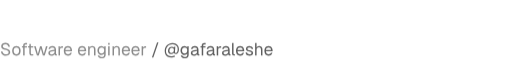
t = 0.00 s
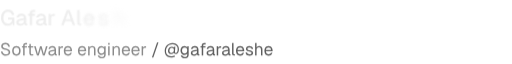
t = 0.50 s
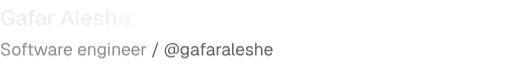
t = 0.58 s
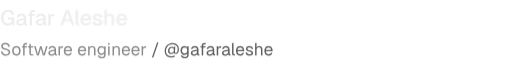
t = 0.66 s
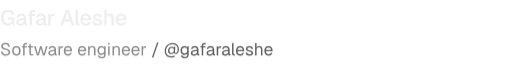
t = 0.74 s
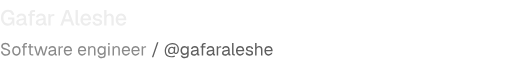
t = 0.82 s

The animated SVG that drew these frames (rendered in a browser with its animation timeline set to each time). Animation: 1 CSS @keyframes rule; one cycle of 0.82 s.

<svg xmlns="http://www.w3.org/2000/svg" width="426" height="51" viewBox="0 0 426 51" fill="none"><title>Gafar Aleshe — Software engineer / @gafaraleshe</title><style>@keyframes r{from{opacity:0;transform:translateX(14px);filter:blur(4px)}}.l{animation:r .32s cubic-bezier(0.22,1,0.36,1) backwards}@media (prefers-reduced-motion:reduce){*{animation:none!important}}</style><g fill="#ededed"><path class="l" style="animation-delay:0.2s" d="M6.57 20.29L6.57 20.29Q4.75 20.29 3.46 19.43Q2.16 18.58 1.48 17.07Q0.79 15.57 0.79 13.63L0.79 13.63Q0.79 11.70 1.49 10.19Q2.18 8.68 3.49 7.80Q4.81 6.93 6.64 6.93L6.64 6.93Q8.21 6.93 9.30 7.49Q10.39 8.05 11.03 9.02Q11.66 9.99 11.92 11.23L11.92 11.23L9.88 11.34Q9.67 10.17 8.91 9.44Q8.15 8.71 6.64 8.71L6.64 8.71Q5.31 8.71 4.46 9.38Q3.62 10.05 3.21 11.16Q2.81 12.28 2.81 13.63L2.81 13.63Q2.81 15.03 3.21 16.13Q3.62 17.23 4.47 17.87Q5.33 18.51 6.66 18.51L6.66 18.51Q7.70 18.51 8.46 18.06Q9.22 17.61 9.64 16.83Q10.06 16.06 10.10 15.12L10.10 15.12L6.68 15.12L6.68 13.48L11.95 13.48L11.95 20L10.62 20L10.53 17.97Q10.31 18.45 9.94 18.87L9.94 18.87Q9.32 19.53 8.45 19.91Q7.58 20.29 6.57 20.29Z"/><path class="l" style="animation-delay:0.23s" d="M16.78 20.22L16.78 20.22Q15.28 20.22 14.39 19.53Q13.50 18.85 13.50 17.61Q13.50 16.36 14.25 15.67Q14.99 14.98 16.56 14.67L16.56 14.67L19.85 14.04Q19.85 12.93 19.33 12.38Q18.81 11.83 17.78 11.83L17.78 11.83Q16.87 11.83 16.34 12.23Q15.82 12.64 15.62 13.43L15.62 13.43L13.66 13.30Q13.93 11.86 15.00 11.04Q16.07 10.21 17.78 10.21L17.78 10.21Q19.73 10.21 20.75 11.24Q21.76 12.28 21.76 14.15L21.76 14.15L21.76 17.88Q21.76 18.22 21.88 18.35Q22.00 18.49 22.27 18.49L22.27 18.49L22.61 18.49L22.61 20Q22.52 20.02 22.32 20.04Q22.12 20.05 21.91 20.05L21.91 20.05Q21.29 20.05 20.85 19.86Q20.41 19.66 20.20 19.19L20.20 19.19Q20.07 18.92 20.02 18.52L20.02 18.52Q19.85 18.88 19.57 19.17L19.57 19.17Q19.08 19.66 18.35 19.94Q17.62 20.22 16.78 20.22ZM17.08 18.70L17.08 18.70Q17.95 18.70 18.56 18.37Q19.17 18.04 19.51 17.44Q19.85 16.85 19.85 16.09L19.85 16.09L19.85 15.48L17.05 16.02Q16.18 16.18 15.83 16.54Q15.48 16.89 15.48 17.43L15.48 17.43Q15.48 18.04 15.90 18.37Q16.33 18.70 17.08 18.70Z"/><path class="l" style="animation-delay:0.26s" d="M26.64 20L24.73 20L24.73 11.99L23.40 11.99L23.40 10.42L24.73 10.42L24.73 9.81Q24.73 8.62 25.40 7.92Q26.06 7.22 27.47 7.22L27.47 7.22L29.18 7.22L29.18 8.79L27.74 8.79Q27.18 8.79 26.91 9.08Q26.64 9.38 26.64 9.92L26.64 9.92L26.64 10.42L29.03 10.42L29.03 11.99L26.64 11.99L26.64 20Z"/><path class="l" style="animation-delay:0.29s" d="M33.05 20.22L33.05 20.22Q31.55 20.22 30.66 19.53Q29.77 18.85 29.77 17.61Q29.77 16.36 30.52 15.67Q31.27 14.98 32.83 14.67L32.83 14.67L36.13 14.04Q36.13 12.93 35.60 12.38Q35.08 11.83 34.06 11.83L34.06 11.83Q33.14 11.83 32.62 12.23Q32.09 12.64 31.90 13.43L31.90 13.43L29.93 13.30Q30.20 11.86 31.27 11.04Q32.35 10.21 34.06 10.21L34.06 10.21Q36 10.21 37.02 11.24Q38.03 12.28 38.03 14.15L38.03 14.15L38.03 17.88Q38.03 18.22 38.15 18.35Q38.27 18.49 38.54 18.49L38.54 18.49L38.88 18.49L38.88 20Q38.79 20.02 38.59 20.04Q38.39 20.05 38.18 20.05L38.18 20.05Q37.57 20.05 37.13 19.86Q36.68 19.66 36.47 19.19L36.47 19.19Q36.34 18.92 36.29 18.52L36.29 18.52Q36.13 18.88 35.84 19.17L35.84 19.17Q35.35 19.66 34.62 19.94Q33.89 20.22 33.05 20.22ZM33.35 18.70L33.35 18.70Q34.22 18.70 34.83 18.37Q35.44 18.04 35.78 17.44Q36.13 16.85 36.13 16.09L36.13 16.09L36.13 15.48L33.32 16.02Q32.45 16.18 32.10 16.54Q31.75 16.89 31.75 17.43L31.75 17.43Q31.75 18.04 32.17 18.37Q32.60 18.70 33.35 18.70Z"/><path class="l" style="animation-delay:0.32s" d="M42.12 20L40.21 20L40.21 10.42L41.96 10.42L42.01 12.24Q42.23 11.45 42.68 11.02L42.68 11.02Q43.27 10.42 44.30 10.42L44.30 10.42L45.22 10.42L45.22 12.13L44.30 12.13Q43.58 12.13 43.09 12.37Q42.61 12.60 42.36 13.09Q42.12 13.57 42.12 14.35L42.12 14.35L42.12 20Z"/><path class="l" style="animation-delay:0.35s" d="M52.22 20L50.15 20L54.76 7.22L57.22 7.22L61.83 20L59.76 20L58.59 16.67L53.37 16.67L52.22 20ZM55.98 9.07L53.98 14.91L58.00 14.91L55.98 9.07Z"/><path class="l" style="animation-delay:0.38s" d="M66.20 20L64.96 20Q64.03 20 63.45 19.51Q62.87 19.03 62.87 17.97L62.87 17.97L62.87 7.22L64.78 7.22L64.78 17.79Q64.78 18.11 64.95 18.27Q65.12 18.43 65.45 18.43L65.45 18.43L66.20 18.43L66.20 20Z"/><path class="l" style="animation-delay:0.41s" d="M71.50 20.22L71.50 20.22Q70.09 20.22 69.07 19.60Q68.06 18.99 67.51 17.86Q66.96 16.72 66.96 15.21L66.96 15.21Q66.96 13.70 67.51 12.57Q68.06 11.45 69.07 10.83Q70.07 10.21 71.44 10.21L71.44 10.21Q72.74 10.21 73.73 10.81Q74.72 11.41 75.27 12.55Q75.82 13.68 75.82 15.28L75.82 15.28L75.82 15.77L68.94 15.77Q69.01 17.17 69.69 17.88Q70.36 18.58 71.51 18.58L71.51 18.58Q72.36 18.58 72.92 18.18Q73.48 17.79 73.69 17.12L73.69 17.12L75.67 17.25Q75.29 18.58 74.19 19.40Q73.08 20.22 71.50 20.22ZM68.94 14.33L68.94 14.33L73.80 14.33Q73.71 13.05 73.07 12.44Q72.43 11.83 71.44 11.83L71.44 11.83Q70.42 11.83 69.76 12.47Q69.10 13.11 68.94 14.33Z"/><path class="l" style="animation-delay:0.44s" d="M81.16 20.22L81.16 20.22Q79.78 20.22 78.85 19.80Q77.92 19.39 77.44 18.66Q76.95 17.93 76.88 16.98L76.88 16.98L78.84 16.89Q78.98 17.68 79.51 18.15Q80.03 18.61 81.16 18.61L81.16 18.61Q82.06 18.61 82.54 18.33Q83.02 18.04 83.02 17.41L83.02 17.41Q83.02 17.05 82.85 16.81Q82.69 16.58 82.22 16.41Q81.76 16.24 80.84 16.08L80.84 16.08Q79.43 15.81 78.65 15.44Q77.87 15.07 77.54 14.52Q77.22 13.97 77.22 13.18L77.22 13.18Q77.22 11.86 78.21 11.04Q79.20 10.21 81.07 10.21L81.07 10.21Q82.39 10.21 83.23 10.65Q84.08 11.09 84.51 11.81Q84.94 12.53 85.03 13.36L85.03 13.36L83.07 13.47Q83.05 13.02 82.83 12.64Q82.60 12.26 82.17 12.04Q81.74 11.81 81.04 11.81L81.04 11.81Q80.10 11.81 79.65 12.17Q79.20 12.53 79.20 13.11L79.20 13.11Q79.20 13.54 79.38 13.81Q79.56 14.08 80.01 14.25Q80.46 14.42 81.22 14.55L81.22 14.55Q82.67 14.78 83.50 15.15Q84.33 15.52 84.66 16.07Q85.00 16.62 85.00 17.39L85.00 17.39Q85.00 18.74 83.94 19.48Q82.89 20.22 81.16 20.22Z"/><path class="l" style="animation-delay:0.47s" d="M88.60 20L86.69 20L86.69 7.22L88.60 7.22L88.60 11.81Q88.74 11.49 88.96 11.22L88.96 11.22Q89.39 10.71 90.02 10.46Q90.65 10.21 91.40 10.21L91.40 10.21Q92.45 10.21 93.17 10.67Q93.89 11.13 94.26 11.95Q94.63 12.78 94.63 13.84L94.63 13.84L94.63 20L92.72 20L92.72 14.35Q92.72 13.05 92.28 12.43Q91.84 11.81 90.90 11.81L90.90 11.81Q89.86 11.81 89.23 12.47Q88.60 13.12 88.60 14.38L88.60 14.38L88.60 20Z"/><path class="l" style="animation-delay:0.5s" d="M100.78 20.22L100.78 20.22Q99.38 20.22 98.36 19.60Q97.34 18.99 96.79 17.86Q96.25 16.72 96.25 15.21L96.25 15.21Q96.25 13.70 96.79 12.57Q97.34 11.45 98.35 10.83Q99.36 10.21 100.73 10.21L100.73 10.21Q102.02 10.21 103.01 10.81Q104.00 11.41 104.55 12.55Q105.10 13.68 105.10 15.28L105.10 15.28L105.10 15.77L98.23 15.77Q98.30 17.17 98.97 17.88Q99.65 18.58 100.80 18.58L100.80 18.58Q101.65 18.58 102.20 18.18Q102.76 17.79 102.98 17.12L102.98 17.12L104.96 17.25Q104.58 18.58 103.47 19.40Q102.37 20.22 100.78 20.22ZM98.23 14.33L98.23 14.33L103.09 14.33Q103.00 13.05 102.36 12.44Q101.72 11.83 100.73 11.83L100.73 11.83Q99.70 11.83 99.04 12.47Q98.39 13.11 98.23 14.33Z"/></g><path fill="#8a8a8a" d="M4.87 45.23L4.87 45.23Q3.68 45.23 2.80 44.78Q1.91 44.33 1.40 43.54Q0.88 42.75 0.80 41.71L0.80 41.71L2.10 41.62Q2.20 42.39 2.55 42.93Q2.90 43.46 3.49 43.74Q4.07 44.01 4.90 44.01L4.90 44.01Q5.63 44.01 6.13 43.83Q6.64 43.64 6.91 43.27Q7.18 42.91 7.18 42.39L7.18 42.39Q7.18 41.91 6.95 41.54Q6.73 41.17 6.10 40.86Q5.47 40.55 4.23 40.24L4.23 40.24Q3.05 39.94 2.34 39.58Q1.64 39.21 1.33 38.69Q1.02 38.17 1.02 37.40L1.02 37.40Q1.02 36.53 1.43 35.87Q1.84 35.21 2.61 34.84Q3.38 34.47 4.44 34.47L4.44 34.47Q5.57 34.47 6.38 34.90Q7.19 35.33 7.67 36.07Q8.15 36.81 8.27 37.75L8.27 37.75L6.96 37.84Q6.87 37.21 6.56 36.73Q6.25 36.24 5.71 35.97Q5.18 35.69 4.41 35.69L4.41 35.69Q3.45 35.69 2.89 36.15Q2.32 36.60 2.32 37.34L2.32 37.34Q2.32 37.82 2.54 38.13Q2.77 38.45 3.35 38.69Q3.93 38.92 5.02 39.20L5.02 39.20Q6.31 39.52 7.07 39.96Q7.83 40.40 8.16 40.98Q8.48 41.56 8.48 42.30L8.48 42.30Q8.48 43.20 8.02 43.86Q7.55 44.52 6.74 44.88Q5.93 45.23 4.87 45.23ZM13.64 45.17L13.64 45.17Q12.59 45.17 11.79 44.68Q10.99 44.19 10.56 43.28Q10.12 42.38 10.12 41.16L10.12 41.16Q10.12 39.92 10.56 39.03Q10.99 38.13 11.79 37.63Q12.59 37.14 13.64 37.14L13.64 37.14Q14.70 37.14 15.49 37.63Q16.28 38.13 16.72 39.03Q17.15 39.92 17.15 41.16L17.15 41.16Q17.15 42.38 16.72 43.28Q16.28 44.19 15.49 44.68Q14.70 45.17 13.64 45.17ZM13.64 44.01L13.64 44.01Q14.70 44.01 15.29 43.25Q15.88 42.49 15.88 41.16L15.88 41.16Q15.88 39.82 15.29 39.06Q14.70 38.30 13.64 38.30L13.64 38.30Q12.59 38.30 11.99 39.06Q11.40 39.82 11.40 41.16L11.40 41.16Q11.40 42.49 11.99 43.25Q12.59 44.01 13.64 44.01ZM20.49 45L19.27 45L19.27 38.39L18.23 38.39L18.23 37.31L19.27 37.31L19.27 36.62Q19.27 35.76 19.76 35.23Q20.26 34.70 21.30 34.70L21.30 34.70L22.52 34.70L22.52 35.78L21.39 35.78Q20.94 35.78 20.71 36.02Q20.49 36.27 20.49 36.71L20.49 36.71L20.49 37.31L22.42 37.31L22.42 38.39L20.49 38.39L20.49 45ZM27.69 45L26.48 45Q25.43 45 24.93 44.52Q24.43 44.04 24.43 43.03L24.43 43.03L24.43 38.39L23.30 38.39L23.30 37.31L24.43 37.31L24.43 35.52L25.65 35.52L25.65 37.31L27.69 37.31L27.69 38.39L25.65 38.39L25.65 43.00Q25.65 43.52 25.88 43.72Q26.11 43.93 26.59 43.93L26.59 43.93L27.69 43.93L27.69 45ZM32.26 45L30.74 45L28.36 37.31L29.70 37.31L31.49 43.72L33.32 37.31L34.63 37.31L36.45 43.72L38.27 37.31L39.60 37.31L37.22 45L35.68 45L33.97 39.16L32.26 45ZM42.83 45.17L42.83 45.17Q41.64 45.17 40.94 44.62Q40.24 44.07 40.24 43.09Q40.24 42.10 40.82 41.53Q41.40 40.97 42.66 40.74L42.66 40.74L45.38 40.23Q45.38 39.26 44.93 38.78Q44.47 38.30 43.56 38.30L43.56 38.30Q42.76 38.30 42.30 38.66Q41.83 39.01 41.66 39.68L41.66 39.68L40.37 39.58Q40.59 38.49 41.42 37.82Q42.25 37.14 43.56 37.14L43.56 37.14Q45.04 37.14 45.82 37.97Q46.60 38.81 46.60 40.27L46.60 40.27L46.60 43.45Q46.60 43.71 46.70 43.82Q46.79 43.93 47.01 43.93L47.01 43.93L47.31 43.93L47.31 45Q47.26 45.01 47.13 45.02Q46.99 45.03 46.85 45.03L46.85 45.03Q46.33 45.03 46.00 44.86Q45.67 44.70 45.53 44.33L45.53 44.33Q45.44 44.12 45.40 43.81L45.40 43.81Q45.27 44.09 45.04 44.32L45.04 44.32Q44.65 44.72 44.07 44.95Q43.49 45.17 42.83 45.17ZM42.95 44.10L42.95 44.10Q43.72 44.10 44.26 43.80Q44.80 43.51 45.09 42.99Q45.38 42.48 45.38 41.84L45.38 41.84L45.38 41.29L42.89 41.75Q42.11 41.90 41.81 42.19Q41.51 42.49 41.51 42.97L41.51 42.97Q41.51 43.51 41.90 43.80Q42.28 44.10 42.95 44.10ZM49.91 45L48.69 45L48.69 37.31L49.76 37.31L49.81 38.74Q49.98 38.11 50.34 37.76L50.34 37.76Q50.82 37.31 51.63 37.31L51.63 37.31L52.39 37.31L52.39 38.48L51.65 38.48Q51.07 38.48 50.68 38.69Q50.30 38.90 50.10 39.31Q49.91 39.72 49.91 40.36L49.91 40.36L49.91 45ZM56.61 45.17L56.61 45.17Q55.52 45.17 54.73 44.68Q53.94 44.19 53.51 43.28Q53.08 42.38 53.08 41.16L53.08 41.16Q53.08 39.94 53.51 39.04Q53.94 38.14 54.72 37.64Q55.49 37.14 56.55 37.14L56.55 37.14Q57.55 37.14 58.32 37.61Q59.09 38.08 59.52 38.98Q59.94 39.88 59.94 41.17L59.94 41.17L59.94 41.53L54.36 41.53Q54.43 42.77 55.02 43.39Q55.61 44.01 56.61 44.01L56.61 44.01Q57.36 44.01 57.85 43.66Q58.33 43.30 58.52 42.72L58.52 42.72L59.83 42.83Q59.52 43.85 58.67 44.51Q57.83 45.17 56.61 45.17ZM54.36 40.46L54.36 40.46L58.61 40.46Q58.52 39.34 57.96 38.82Q57.41 38.30 56.55 38.30L56.55 38.30Q55.67 38.30 55.09 38.84Q54.52 39.39 54.36 40.46ZM68.37 45.17L68.37 45.17Q67.28 45.17 66.49 44.68Q65.70 44.19 65.27 43.28Q64.84 42.38 64.84 41.16L64.84 41.16Q64.84 39.94 65.27 39.04Q65.70 38.14 66.48 37.64Q67.25 37.14 68.31 37.14L68.31 37.14Q69.31 37.14 70.08 37.61Q70.85 38.08 71.27 38.98Q71.70 39.88 71.70 41.17L71.70 41.17L71.70 41.53L66.12 41.53Q66.19 42.77 66.78 43.39Q67.37 44.01 68.37 44.01L68.37 44.01Q69.12 44.01 69.61 43.66Q70.09 43.30 70.28 42.72L70.28 42.72L71.59 42.83Q71.28 43.85 70.43 44.51Q69.59 45.17 68.37 45.17ZM66.12 40.46L66.12 40.46L70.37 40.46Q70.28 39.34 69.72 38.82Q69.17 38.30 68.31 38.30L68.31 38.30Q67.42 38.30 66.85 38.84Q66.28 39.39 66.12 40.46ZM74.57 45L73.36 45L73.36 37.31L74.47 37.31L74.50 38.68Q74.65 38.30 74.88 38.01L74.88 38.01Q75.24 37.58 75.76 37.36Q76.27 37.14 76.86 37.14L76.86 37.14Q77.75 37.14 78.32 37.53Q78.89 37.92 79.18 38.58Q79.46 39.24 79.46 40.06L79.46 40.06L79.46 45L78.24 45L78.24 40.40Q78.24 39.69 78.08 39.21Q77.91 38.72 77.55 38.47Q77.18 38.21 76.60 38.21L76.60 38.21Q75.72 38.21 75.15 38.77Q74.57 39.33 74.57 40.40L74.57 40.40L74.57 45ZM84.52 47.35L84.52 47.35Q83.69 47.35 83.03 47.07Q82.36 46.80 81.91 46.29Q81.46 45.78 81.30 45.12L81.30 45.12L82.58 45.03Q82.75 45.57 83.19 45.88Q83.64 46.19 84.52 46.19L84.52 46.19Q85.56 46.19 86.12 45.77Q86.68 45.35 86.68 44.51L86.68 44.51L86.68 43.26Q86.41 43.87 85.80 44.23Q85.19 44.59 84.43 44.59L84.43 44.59Q83.46 44.59 82.70 44.12Q81.94 43.64 81.51 42.80Q81.08 41.95 81.08 40.87L81.08 40.87Q81.08 39.77 81.50 38.93Q81.92 38.10 82.67 37.62Q83.42 37.14 84.38 37.14L84.38 37.14Q85.19 37.14 85.83 37.52Q86.48 37.89 86.74 38.53L86.74 38.53L86.74 37.31L87.90 37.31L87.90 44.48Q87.90 45.38 87.49 46.02Q87.09 46.67 86.33 47.01Q85.58 47.35 84.52 47.35ZM84.49 43.43L84.49 43.43Q85.48 43.43 86.07 42.75Q86.67 42.06 86.68 40.87L86.68 40.87Q86.70 40.07 86.43 39.50Q86.16 38.92 85.66 38.61Q85.16 38.30 84.49 38.30L84.49 38.30Q83.48 38.30 82.92 38.99Q82.36 39.68 82.36 40.87L82.36 40.87Q82.36 42.06 82.93 42.75Q83.51 43.43 84.49 43.43ZM91.22 45L90.00 45L90.00 37.31L91.22 37.31L91.22 45ZM91.25 36.11L89.97 36.11L89.97 34.69L91.25 34.69L91.25 36.11ZM94.84 45L93.63 45L93.63 37.31L94.74 37.31L94.77 38.68Q94.92 38.30 95.15 38.01L95.15 38.01Q95.51 37.58 96.03 37.36Q96.54 37.14 97.14 37.14L97.14 37.14Q98.02 37.14 98.59 37.53Q99.17 37.92 99.45 38.58Q99.73 39.24 99.73 40.06L99.73 40.06L99.73 45L98.51 45L98.51 40.40Q98.51 39.69 98.35 39.21Q98.18 38.72 97.82 38.47Q97.45 38.21 96.87 38.21L96.87 38.21Q95.99 38.21 95.42 38.77Q94.84 39.33 94.84 40.40L94.84 40.40L94.84 45ZM104.88 45.17L104.88 45.17Q103.79 45.17 103.00 44.68Q102.21 44.19 101.78 43.28Q101.35 42.38 101.35 41.16L101.35 41.16Q101.35 39.94 101.78 39.04Q102.21 38.14 102.99 37.64Q103.76 37.14 104.82 37.14L104.82 37.14Q105.82 37.14 106.59 37.61Q107.36 38.08 107.79 38.98Q108.21 39.88 108.21 41.17L108.21 41.17L108.21 41.53L102.63 41.53Q102.70 42.77 103.29 43.39Q103.88 44.01 104.88 44.01L104.88 44.01Q105.63 44.01 106.12 43.66Q106.60 43.30 106.79 42.72L106.79 42.72L108.10 42.83Q107.79 43.85 106.94 44.51Q106.10 45.17 104.88 45.17ZM102.63 40.46L102.63 40.46L106.88 40.46Q106.79 39.34 106.23 38.82Q105.68 38.30 104.82 38.30L104.82 38.30Q103.94 38.30 103.36 38.84Q102.79 39.39 102.63 40.46ZM112.87 45.17L112.87 45.17Q111.78 45.17 110.99 44.68Q110.20 44.19 109.77 43.28Q109.34 42.38 109.34 41.16L109.34 41.16Q109.34 39.94 109.77 39.04Q110.20 38.14 110.98 37.64Q111.75 37.14 112.81 37.14L112.81 37.14Q113.81 37.14 114.58 37.61Q115.35 38.08 115.78 38.98Q116.20 39.88 116.20 41.17L116.20 41.17L116.20 41.53L110.62 41.53Q110.69 42.77 111.28 43.39Q111.87 44.01 112.87 44.01L112.87 44.01Q113.62 44.01 114.11 43.66Q114.59 43.30 114.78 42.72L114.78 42.72L116.09 42.83Q115.78 43.85 114.93 44.51Q114.09 45.17 112.87 45.17ZM110.62 40.46L110.62 40.46L114.87 40.46Q114.78 39.34 114.22 38.82Q113.67 38.30 112.81 38.30L112.81 38.30Q111.93 38.30 111.35 38.84Q110.78 39.39 110.62 40.46ZM119.07 45L117.86 45L117.86 37.31L118.93 37.31L118.97 38.74Q119.15 38.11 119.51 37.76L119.51 37.76Q119.99 37.31 120.80 37.31L120.80 37.31L121.55 37.31L121.55 38.48L120.81 38.48Q120.23 38.48 119.85 38.69Q119.47 38.90 119.27 39.31Q119.07 39.72 119.07 40.36L119.07 40.36L119.07 45Z"/><path fill="#5e5e5e" d="M127.56 46.59L126.40 46.59L130.67 34.13L131.83 34.13L127.56 46.59ZM145.32 45L145.57 45.99Q144.84 46.29 144.04 46.44Q143.25 46.59 142.35 46.59L142.35 46.59Q140.68 46.59 139.50 45.98Q138.32 45.36 137.68 44.19Q137.05 43.01 137.05 41.38L137.05 41.38Q137.05 39.90 137.52 38.68Q137.98 37.46 138.84 36.57Q139.71 35.68 140.88 35.19Q142.06 34.70 143.48 34.70L143.48 34.70Q145.12 34.70 146.33 35.34Q147.55 35.98 148.22 37.14Q148.89 38.30 148.89 39.88L148.89 39.88Q148.89 41.04 148.54 41.93Q148.19 42.81 147.58 43.31Q146.97 43.81 146.17 43.81L146.17 43.81Q145.51 43.81 145.09 43.42L145.09 43.42Q144.75 43.12 144.65 42.64L144.65 42.64Q144.49 42.87 144.28 43.09L144.28 43.09Q143.90 43.45 143.42 43.66Q142.94 43.87 142.43 43.87L142.43 43.87Q141.58 43.87 140.99 43.54Q140.40 43.20 140.10 42.61Q139.79 42.01 139.79 41.23L139.79 41.23Q139.79 40.26 140.18 39.46Q140.56 38.66 141.25 38.19Q141.94 37.72 142.87 37.72L142.87 37.72Q143.64 37.72 144.19 38.05L144.19 38.05Q144.58 38.30 144.75 38.66L144.75 38.66L144.83 37.75L145.88 37.75L145.65 40.80Q145.64 41.11 145.60 41.52Q145.57 41.93 145.57 42.19L145.57 42.19Q145.57 42.51 145.74 42.68Q145.91 42.85 146.26 42.85L146.26 42.85Q147.00 42.85 147.42 42.07Q147.84 41.29 147.84 39.92L147.84 39.92Q147.84 38.58 147.33 37.63Q146.83 36.69 145.85 36.21Q144.87 35.72 143.45 35.72L143.45 35.72Q142.26 35.72 141.27 36.13Q140.29 36.53 139.58 37.28Q138.87 38.03 138.48 39.05Q138.10 40.08 138.10 41.35L138.10 41.35Q138.10 42.69 138.60 43.64Q139.10 44.59 140.06 45.09Q141.01 45.58 142.38 45.58L142.38 45.58Q143.16 45.58 143.92 45.43Q144.68 45.28 145.32 45L145.32 45ZM142.58 42.91L142.58 42.91Q143.30 42.91 143.76 42.56Q144.22 42.20 144.44 41.64Q144.67 41.09 144.67 40.49L144.67 40.49Q144.67 39.98 144.50 39.57Q144.33 39.16 143.96 38.92Q143.59 38.68 142.98 38.68L142.98 38.68Q142.33 38.68 141.89 39.02Q141.45 39.36 141.22 39.92Q140.98 40.48 140.98 41.14L140.98 41.14Q140.98 41.90 141.34 42.40Q141.69 42.91 142.58 42.91ZM153.61 47.35L153.61 47.35Q152.79 47.35 152.12 47.07Q151.45 46.80 151.00 46.29Q150.55 45.78 150.39 45.12L150.39 45.12L151.67 45.03Q151.84 45.57 152.29 45.88Q152.73 46.19 153.61 46.19L153.61 46.19Q154.66 46.19 155.22 45.77Q155.77 45.35 155.77 44.51L155.77 44.51L155.77 43.26Q155.50 43.87 154.89 44.23Q154.28 44.59 153.53 44.59L153.53 44.59Q152.55 44.59 151.79 44.12Q151.03 43.64 150.60 42.80Q150.18 41.95 150.18 40.87L150.18 40.87Q150.18 39.77 150.60 38.93Q151.02 38.10 151.76 37.62Q152.51 37.14 153.47 37.14L153.47 37.14Q154.28 37.14 154.93 37.52Q155.57 37.89 155.83 38.53L155.83 38.53L155.83 37.31L156.99 37.31L156.99 44.48Q156.99 45.38 156.59 46.02Q156.18 46.67 155.43 47.01Q154.67 47.35 153.61 47.35ZM153.58 43.43L153.58 43.43Q154.57 43.43 155.16 42.75Q155.76 42.06 155.77 40.87L155.77 40.87Q155.79 40.07 155.52 39.50Q155.25 38.92 154.75 38.61Q154.25 38.30 153.58 38.30L153.58 38.30Q152.57 38.30 152.01 38.99Q151.45 39.68 151.45 40.87L151.45 40.87Q151.45 42.06 152.03 42.75Q152.60 43.43 153.58 43.43ZM161.38 45.17L161.38 45.17Q160.20 45.17 159.49 44.62Q158.79 44.07 158.79 43.09Q158.79 42.10 159.37 41.53Q159.95 40.97 161.21 40.74L161.21 40.74L163.94 40.23Q163.94 39.26 163.48 38.78Q163.02 38.30 162.11 38.30L162.11 38.30Q161.31 38.30 160.85 38.66Q160.38 39.01 160.21 39.68L160.21 39.68L158.92 39.58Q159.14 38.49 159.97 37.82Q160.81 37.14 162.11 37.14L162.11 37.14Q163.59 37.14 164.37 37.97Q165.16 38.81 165.16 40.27L165.16 40.27L165.16 43.45Q165.16 43.71 165.25 43.82Q165.34 43.93 165.56 43.93L165.56 43.93L165.87 43.93L165.87 45Q165.81 45.01 165.68 45.02Q165.55 45.03 165.40 45.03L165.40 45.03Q164.88 45.03 164.55 44.86Q164.23 44.70 164.08 44.33L164.08 44.33Q164.00 44.12 163.95 43.81L163.95 43.81Q163.82 44.09 163.59 44.32L163.59 44.32Q163.20 44.72 162.62 44.95Q162.04 45.17 161.38 45.17ZM161.50 44.10L161.50 44.10Q162.27 44.10 162.81 43.80Q163.36 43.51 163.65 42.99Q163.94 42.48 163.94 41.84L163.94 41.84L163.94 41.29L161.44 41.75Q160.66 41.90 160.36 42.19Q160.07 42.49 160.07 42.97L160.07 42.97Q160.07 43.51 160.45 43.80Q160.83 44.10 161.50 44.10ZM169.07 45L167.85 45L167.85 38.39L166.81 38.39L166.81 37.31L167.85 37.31L167.85 36.62Q167.85 35.76 168.34 35.23Q168.84 34.70 169.88 34.70L169.88 34.70L171.10 34.70L171.10 35.78L169.97 35.78Q169.52 35.78 169.29 36.02Q169.07 36.27 169.07 36.71L169.07 36.71L169.07 37.31L171.00 37.31L171.00 38.39L169.07 38.39L169.07 45ZM174.46 45.17L174.46 45.17Q173.27 45.17 172.57 44.62Q171.87 44.07 171.87 43.09Q171.87 42.10 172.45 41.53Q173.03 40.97 174.29 40.74L174.29 40.74L177.02 40.23Q177.02 39.26 176.56 38.78Q176.10 38.30 175.19 38.30L175.19 38.30Q174.39 38.30 173.93 38.66Q173.46 39.01 173.29 39.68L173.29 39.68L172.00 39.58Q172.22 38.49 173.05 37.82Q173.88 37.14 175.19 37.14L175.19 37.14Q176.67 37.14 177.45 37.97Q178.23 38.81 178.23 40.27L178.23 40.27L178.23 43.45Q178.23 43.71 178.33 43.82Q178.42 43.93 178.64 43.93L178.64 43.93L178.94 43.93L178.94 45Q178.89 45.01 178.76 45.02Q178.63 45.03 178.48 45.03L178.48 45.03Q177.96 45.03 177.63 44.86Q177.31 44.70 177.16 44.33L177.16 44.33Q177.07 44.12 177.03 43.81L177.03 43.81Q176.90 44.09 176.67 44.32L176.67 44.32Q176.28 44.72 175.70 44.95Q175.12 45.17 174.46 45.17ZM174.58 44.10L174.58 44.10Q175.35 44.10 175.89 43.80Q176.44 43.51 176.73 42.99Q177.02 42.48 177.02 41.84L177.02 41.84L177.02 41.29L174.52 41.75Q173.74 41.90 173.44 42.19Q173.14 42.49 173.14 42.97L173.14 42.97Q173.14 43.51 173.53 43.80Q173.91 44.10 174.58 44.10ZM181.54 45L180.32 45L180.32 37.31L181.39 37.31L181.44 38.74Q181.61 38.11 181.97 37.76L181.97 37.76Q182.45 37.31 183.27 37.31L183.27 37.31L184.02 37.31L184.02 38.48L183.28 38.48Q182.70 38.48 182.32 38.69Q181.93 38.90 181.74 39.31Q181.54 39.72 181.54 40.36L181.54 40.36L181.54 45ZM187.31 45.17L187.31 45.17Q186.12 45.17 185.42 44.62Q184.72 44.07 184.72 43.09Q184.72 42.10 185.30 41.53Q185.88 40.97 187.14 40.74L187.14 40.74L189.86 40.23Q189.86 39.26 189.41 38.78Q188.95 38.30 188.04 38.30L188.04 38.30Q187.24 38.30 186.77 38.66Q186.31 39.01 186.14 39.68L186.14 39.68L184.85 39.58Q185.06 38.49 185.90 37.82Q186.73 37.14 188.04 37.14L188.04 37.14Q189.51 37.14 190.30 37.97Q191.08 38.81 191.08 40.27L191.08 40.27L191.08 43.45Q191.08 43.71 191.18 43.82Q191.27 43.93 191.49 43.93L191.49 43.93L191.79 43.93L191.79 45Q191.73 45.01 191.60 45.02Q191.47 45.03 191.33 45.03L191.33 45.03Q190.81 45.03 190.48 44.86Q190.15 44.70 190.01 44.33L190.01 44.33Q189.92 44.12 189.88 43.81L189.88 43.81Q189.75 44.09 189.51 44.32L189.51 44.32Q189.12 44.72 188.54 44.95Q187.96 45.17 187.31 45.17ZM187.43 44.10L187.43 44.10Q188.20 44.10 188.74 43.80Q189.28 43.51 189.57 42.99Q189.86 42.48 189.86 41.84L189.86 41.84L189.86 41.29L187.37 41.75Q186.59 41.90 186.29 42.19Q185.99 42.49 185.99 42.97L185.99 42.97Q185.99 43.51 186.38 43.80Q186.76 44.10 187.43 44.10ZM195.45 45L194.59 45Q193.92 45 193.50 44.65Q193.08 44.30 193.08 43.55L193.08 43.55L193.08 34.70L194.30 34.70L194.30 43.45Q194.30 43.68 194.42 43.80Q194.55 43.93 194.78 43.93L194.78 43.93L195.45 43.93L195.45 45ZM199.87 45.17L199.87 45.17Q198.78 45.17 197.99 44.68Q197.20 44.19 196.77 43.28Q196.34 42.38 196.34 41.16L196.34 41.16Q196.34 39.94 196.77 39.04Q197.20 38.14 197.98 37.64Q198.75 37.14 199.81 37.14L199.81 37.14Q200.81 37.14 201.58 37.61Q202.35 38.08 202.78 38.98Q203.20 39.88 203.20 41.17L203.20 41.17L203.20 41.53L197.62 41.53Q197.69 42.77 198.28 43.39Q198.87 44.01 199.87 44.01L199.87 44.01Q200.62 44.01 201.11 43.66Q201.59 43.30 201.78 42.72L201.78 42.72L203.09 42.83Q202.78 43.85 201.93 44.51Q201.09 45.17 199.87 45.17ZM197.62 40.46L197.62 40.46L201.87 40.46Q201.78 39.34 201.22 38.82Q200.67 38.30 199.81 38.30L199.81 38.30Q198.93 38.30 198.35 38.84Q197.78 39.39 197.62 40.46ZM207.65 45.17L207.65 45.17Q206.60 45.17 205.88 44.84Q205.16 44.51 204.78 43.92Q204.39 43.33 204.33 42.58L204.33 42.58L205.61 42.49Q205.73 43.19 206.18 43.60Q206.64 44.01 207.65 44.01L207.65 44.01Q208.44 44.01 208.87 43.76Q209.29 43.51 209.29 42.94L209.29 42.94Q209.29 42.64 209.16 42.43Q209.02 42.23 208.61 42.08Q208.21 41.93 207.42 41.78L207.42 41.78Q206.35 41.58 205.74 41.27Q205.13 40.97 204.88 40.53Q204.64 40.10 204.64 39.49L204.64 39.49Q204.64 38.46 205.40 37.80Q206.16 37.14 207.55 37.14L207.55 37.14Q208.57 37.14 209.21 37.50Q209.86 37.85 210.19 38.42Q210.53 38.98 210.60 39.61L210.60 39.61L209.32 39.69Q209.29 39.33 209.10 39.01Q208.92 38.69 208.54 38.50Q208.16 38.30 207.52 38.30L207.52 38.30Q206.70 38.30 206.31 38.62Q205.91 38.94 205.91 39.43L205.91 39.43Q205.91 39.81 206.07 40.05Q206.22 40.29 206.60 40.44Q206.99 40.59 207.65 40.71L207.65 40.71Q208.79 40.90 209.42 41.19Q210.06 41.48 210.32 41.90Q210.57 42.33 210.57 42.94L210.57 42.94Q210.57 44.00 209.75 44.59Q208.93 45.17 207.65 45.17ZM213.47 45L212.25 45L212.25 34.70L213.47 34.70L213.47 38.52Q213.60 38.19 213.82 37.94L213.82 37.94Q214.16 37.53 214.67 37.34Q215.18 37.14 215.79 37.14L215.79 37.14Q216.62 37.14 217.19 37.51Q217.76 37.88 218.06 38.54Q218.36 39.20 218.36 40.06L218.36 40.06L218.36 45L217.14 45L217.14 40.40Q217.14 39.29 216.74 38.75Q216.34 38.21 215.53 38.21L215.53 38.21Q214.60 38.21 214.03 38.78Q213.47 39.34 213.47 40.42L213.47 40.42L213.47 45ZM223.50 45.17L223.50 45.17Q222.42 45.17 221.63 44.68Q220.83 44.19 220.41 43.28Q219.98 42.38 219.98 41.16L219.98 41.16Q219.98 39.94 220.41 39.04Q220.83 38.14 221.61 37.64Q222.39 37.14 223.44 37.14L223.44 37.14Q224.45 37.14 225.21 37.61Q225.98 38.08 226.41 38.98Q226.84 39.88 226.84 41.17L226.84 41.17L226.84 41.53L221.26 41.53Q221.33 42.77 221.92 43.39Q222.50 44.01 223.50 44.01L223.50 44.01Q224.26 44.01 224.74 43.66Q225.23 43.30 225.42 42.72L225.42 42.72L226.72 42.83Q226.42 43.85 225.57 44.51Q224.72 45.17 223.50 45.17ZM221.26 40.46L221.26 40.46L225.50 40.46Q225.42 39.34 224.86 38.82Q224.30 38.30 223.44 38.30L223.44 38.30Q222.56 38.30 221.99 38.84Q221.41 39.39 221.26 40.46Z"/></svg>
